Labelled photos from "LBYMF3B_FINAL-COURSE-OUTPUT", an image-classification folder in Kyron-Sy/LBYMF3B_FINAL-COURSE-OUTPUT. The possible labels are: crazing, inclusion, pitted surface, rolled-in scale, scratches.

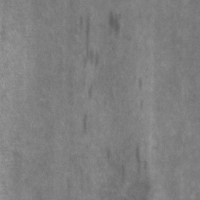
Label: inclusion

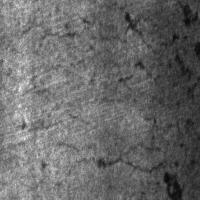
Label: crazing

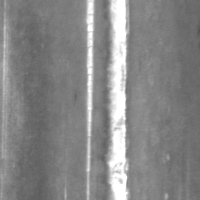
Label: scratches

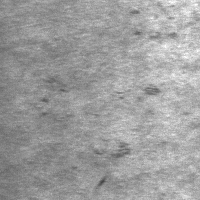
Label: rolled-in scale

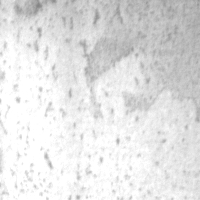
Label: pitted surface

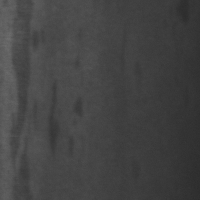
Label: inclusion
